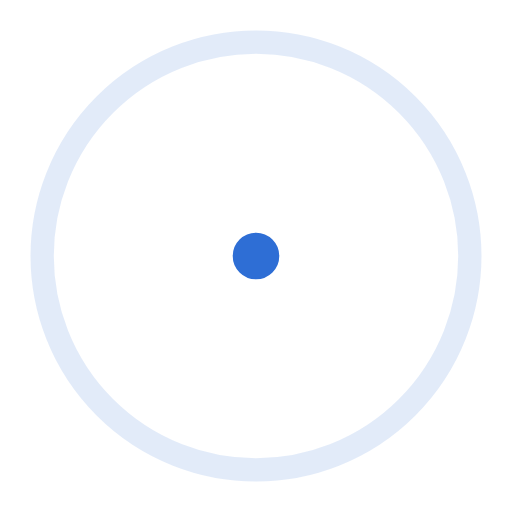
t = 0.00 s
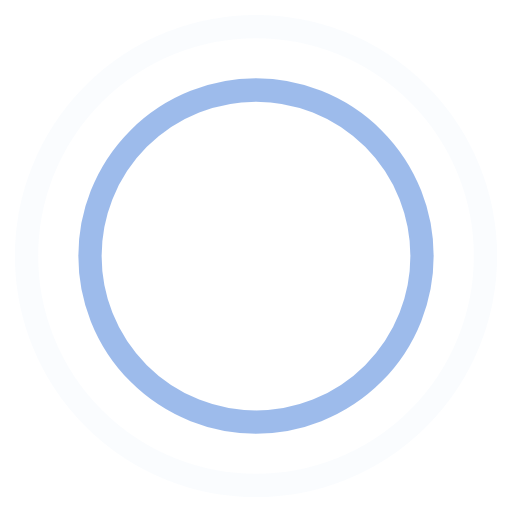
t = 0.45 s
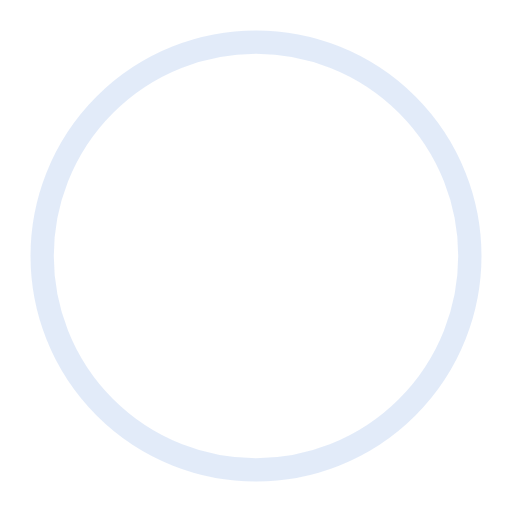
t = 0.90 s
t = 1.35 s: frame unchanged from t = 0.45 s, image omitted

The animated SVG that drew these frames (rendered in a browser with its animation timeline set to each time). Animation: 4 SMIL elements (animate=4); one cycle of 1.80 s, repeats indefinitely.

<!-- By Sam Herbert (@sherb), for everyone. More @ http://goo.gl/7AJzbL -->
<svg width="44" height="44" viewBox="0 0 44 44" xmlns="http://www.w3.org/2000/svg" stroke="#2e6ed5">
    <g fill="none" fill-rule="evenodd" stroke-width="2">
        <circle cx="22" cy="22" r="1">
            <animate attributeName="r"
                begin="0s" dur="1.8s"
                values="1; 20"
                calcMode="spline"
                keyTimes="0; 1"
                keySplines="0.165, 0.84, 0.44, 1"
                repeatCount="indefinite" />
            <animate attributeName="stroke-opacity"
                begin="0s" dur="1.8s"
                values="1; 0"
                calcMode="spline"
                keyTimes="0; 1"
                keySplines="0.3, 0.61, 0.355, 1"
                repeatCount="indefinite" />
        </circle>
        <circle cx="22" cy="22" r="1">
            <animate attributeName="r"
                begin="-0.9s" dur="1.8s"
                values="1; 20"
                calcMode="spline"
                keyTimes="0; 1"
                keySplines="0.165, 0.84, 0.44, 1"
                repeatCount="indefinite" />
            <animate attributeName="stroke-opacity"
                begin="-0.9s" dur="1.8s"
                values="1; 0"
                calcMode="spline"
                keyTimes="0; 1"
                keySplines="0.3, 0.61, 0.355, 1"
                repeatCount="indefinite" />
        </circle>
    </g>
</svg>